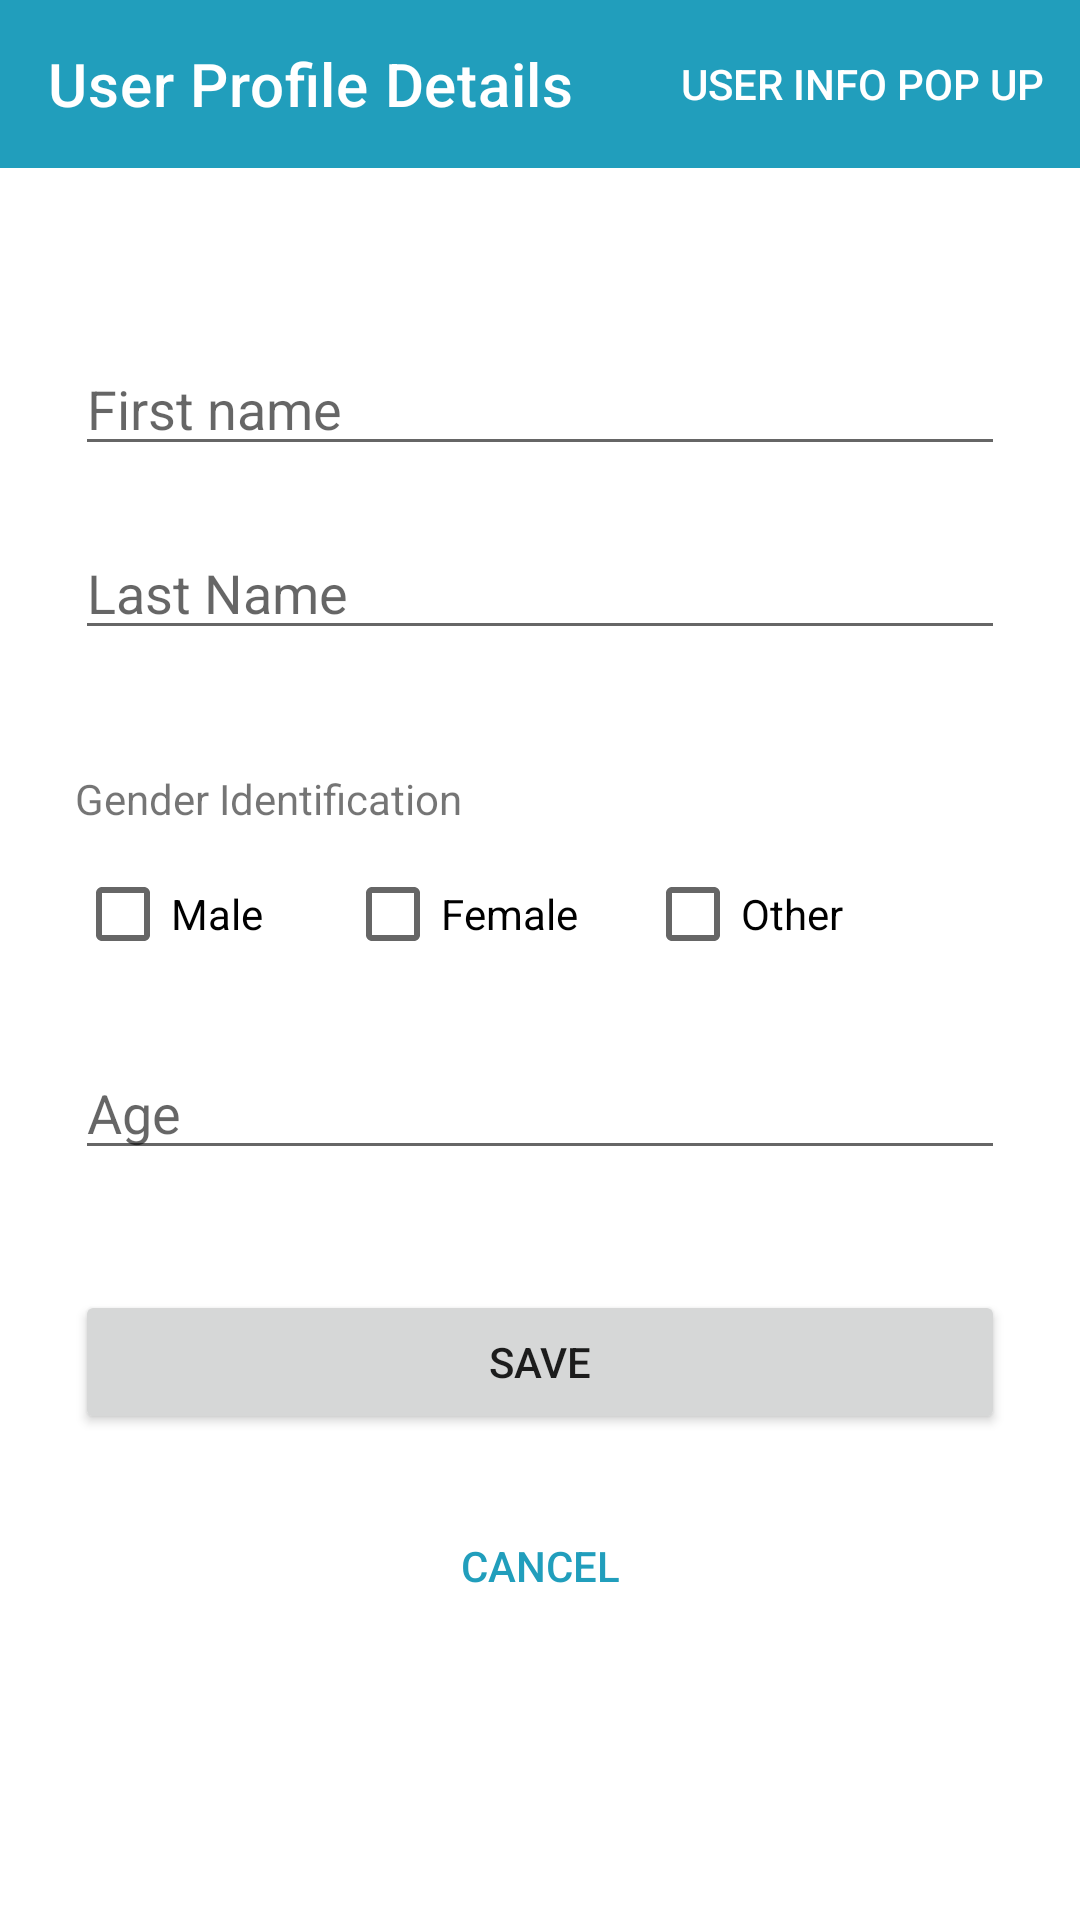

This screen was rendered from an Android layout file. Write that file and the resources it references.
<!-- AndroidManifest.xml: application theme Theme.PillOClock -->
<!-- res/layout/activity_edit_user_profile.xml -->
<?xml version="1.0" encoding="utf-8"?>
<RelativeLayout xmlns:android="http://schemas.android.com/apk/res/android"
    xmlns:app="http://schemas.android.com/apk/res-auto"
    xmlns:tools="http://schemas.android.com/tools"
    android:layout_width="match_parent"
    android:layout_height="match_parent"
    tools:context=".EditUserProfile">

    <com.google.android.material.appbar.AppBarLayout
        android:id="@+id/toolbar"
        android:layout_width="match_parent"
        android:layout_height="wrap_content"
        android:background="@color/blue_medium"
        android:minHeight="?attr/actionBarSize"
        app:layout_constraintEnd_toEndOf="parent"
        app:layout_constraintHorizontal_bias="0.0"
        app:layout_constraintStart_toStartOf="parent"
        app:layout_constraintTop_toTopOf="parent"
        app:titleTextColor="@android:color/white">

        <com.google.android.material.appbar.MaterialToolbar
            android:id="@+id/topAppBarUserProfileDetail"
            style="@style/Widget.MaterialComponents.Toolbar.Primary"
            android:layout_width="match_parent"
            android:layout_height="wrap_content"
            app:menu="@menu/menu_userinfo"
            app:navigationIcon="@drawable/ic_baseline_arrow_back_24"
            app:title="User Profile Details" />

    </com.google.android.material.appbar.AppBarLayout>

        <LinearLayout
            android:layout_width="match_parent"
            android:layout_height="wrap_content"
            android:orientation="vertical"
            android:layout_marginTop="?actionBarSize"
            android:layout_marginBottom="?actionBarSize"
            android:layout_centerInParent="true">

            <EditText
                android:id="@+id/fname_inputField"
                android:layout_width="310dp"
                android:layout_height="wrap_content"
                android:hint="First name"
                android:ems="10"
                android:layout_gravity="center"
                android:layout_marginBottom="20dp"
                android:layout_marginTop="20dp"/>

            <EditText
                android:id="@+id/lname_inputField"
                android:layout_width="310dp"
                android:layout_height="wrap_content"
                android:hint="Last Name"
                android:ems="10"
                android:inputType="textPersonName"
                android:layout_gravity="center"
                android:layout_marginBottom="20dp"/>

            <TextView
                android:id="@+id/gender"
                android:layout_width="310dp"
                android:layout_height="wrap_content"
                android:layout_marginTop="20dp"
                android:layout_marginBottom="5dp"
                android:text="Gender Identification"
                android:layout_gravity="center"/>

            <androidx.appcompat.widget.LinearLayoutCompat
                android:layout_width="310dp"
                android:layout_height="wrap_content"
                android:orientation="horizontal"
                android:layout_gravity="center"
                android:layout_marginBottom="20dp">

                <CheckBox
                    android:id="@+id/male_checkbox"
                    android:layout_width="90dp"
                    android:layout_height="wrap_content"
                    android:text="Male" />

                <CheckBox
                    android:id="@+id/female_checkbox"
                    android:layout_width="100dp"
                    android:layout_height="wrap_content"
                    android:text="Female" />

                <CheckBox
                    android:id="@+id/other_checkbox"
                    android:layout_width="100dp"
                    android:layout_height="wrap_content"
                    android:text="Other" />

            </androidx.appcompat.widget.LinearLayoutCompat>

            <EditText
                android:id="@+id/age_inputField"
                android:layout_width="310dp"
                android:layout_height="wrap_content"
                android:hint="Age"
                android:ems="10"
                android:layout_gravity="center"
                android:layout_marginBottom="40dp"/>

            <Button
                android:id="@+id/save_button"
                android:layout_width="310dp"
                android:layout_height="wrap_content"
                android:text="Save"
                android:layout_gravity="center"
                android:layout_marginBottom="20dp"/>

            <Button
                android:id="@+id/cancel_button"
                style="@style/Widget.AppCompat.Button.Borderless"
                android:layout_width="310dp"
                android:layout_height="wrap_content"
                android:layout_gravity="center"
                android:text="Cancel"
                android:textColor="@color/blue_medium" />
        </LinearLayout>
</RelativeLayout>
<!-- resources referenced by this layout -->
<resources>
  <color name="blue_medium">#219ebc</color>
  <style name="Theme.PillOClock" parent="Theme.MaterialComponents.DayNight.NoActionBar">
          
          <item name="colorPrimary">@color/blue_medium</item>
          <item name="colorPrimaryVariant">@color/blue_dark</item>
          <item name="colorOnPrimary">@color/white</item>
  
          
          <item name="colorSecondary">@color/orange_light</item>
          <item name="colorSecondaryVariant">@color/orange_dark</item>
          <item name="colorOnSecondary">@color/black</item>
  
          
          <item name="android:statusBarColor" tools:targetApi="l">?attr/colorPrimaryVariant</item>
  
          
          <item name="android:windowAnimationStyle">@style/CustomActivityAnimation</item>
  
      </style>
  <color name="blue_dark">#023047</color>
  <color name="white">#FFFFFFFF</color>
  <color name="orange_light">#ffb703</color>
  <color name="orange_dark">#fb8500</color>
  <color name="black">#FF000000</color>
  <style name="CustomActivityAnimation" parent="@android:style/Animation.Activity">
          <item name="android:activityOpenEnterAnimation">
              @anim/slide_in_right
          </item>
          <item name="android:fragmentOpenExitAnimation">
              @anim/slide_out_left
          </item>
          <item name="android:activityCloseEnterAnimation">
              @anim/slide_in_left
          </item>
          <item name="android:activityCloseExitAnimation">
              @anim/slide_out_right
          </item>
      </style>
</resources>
